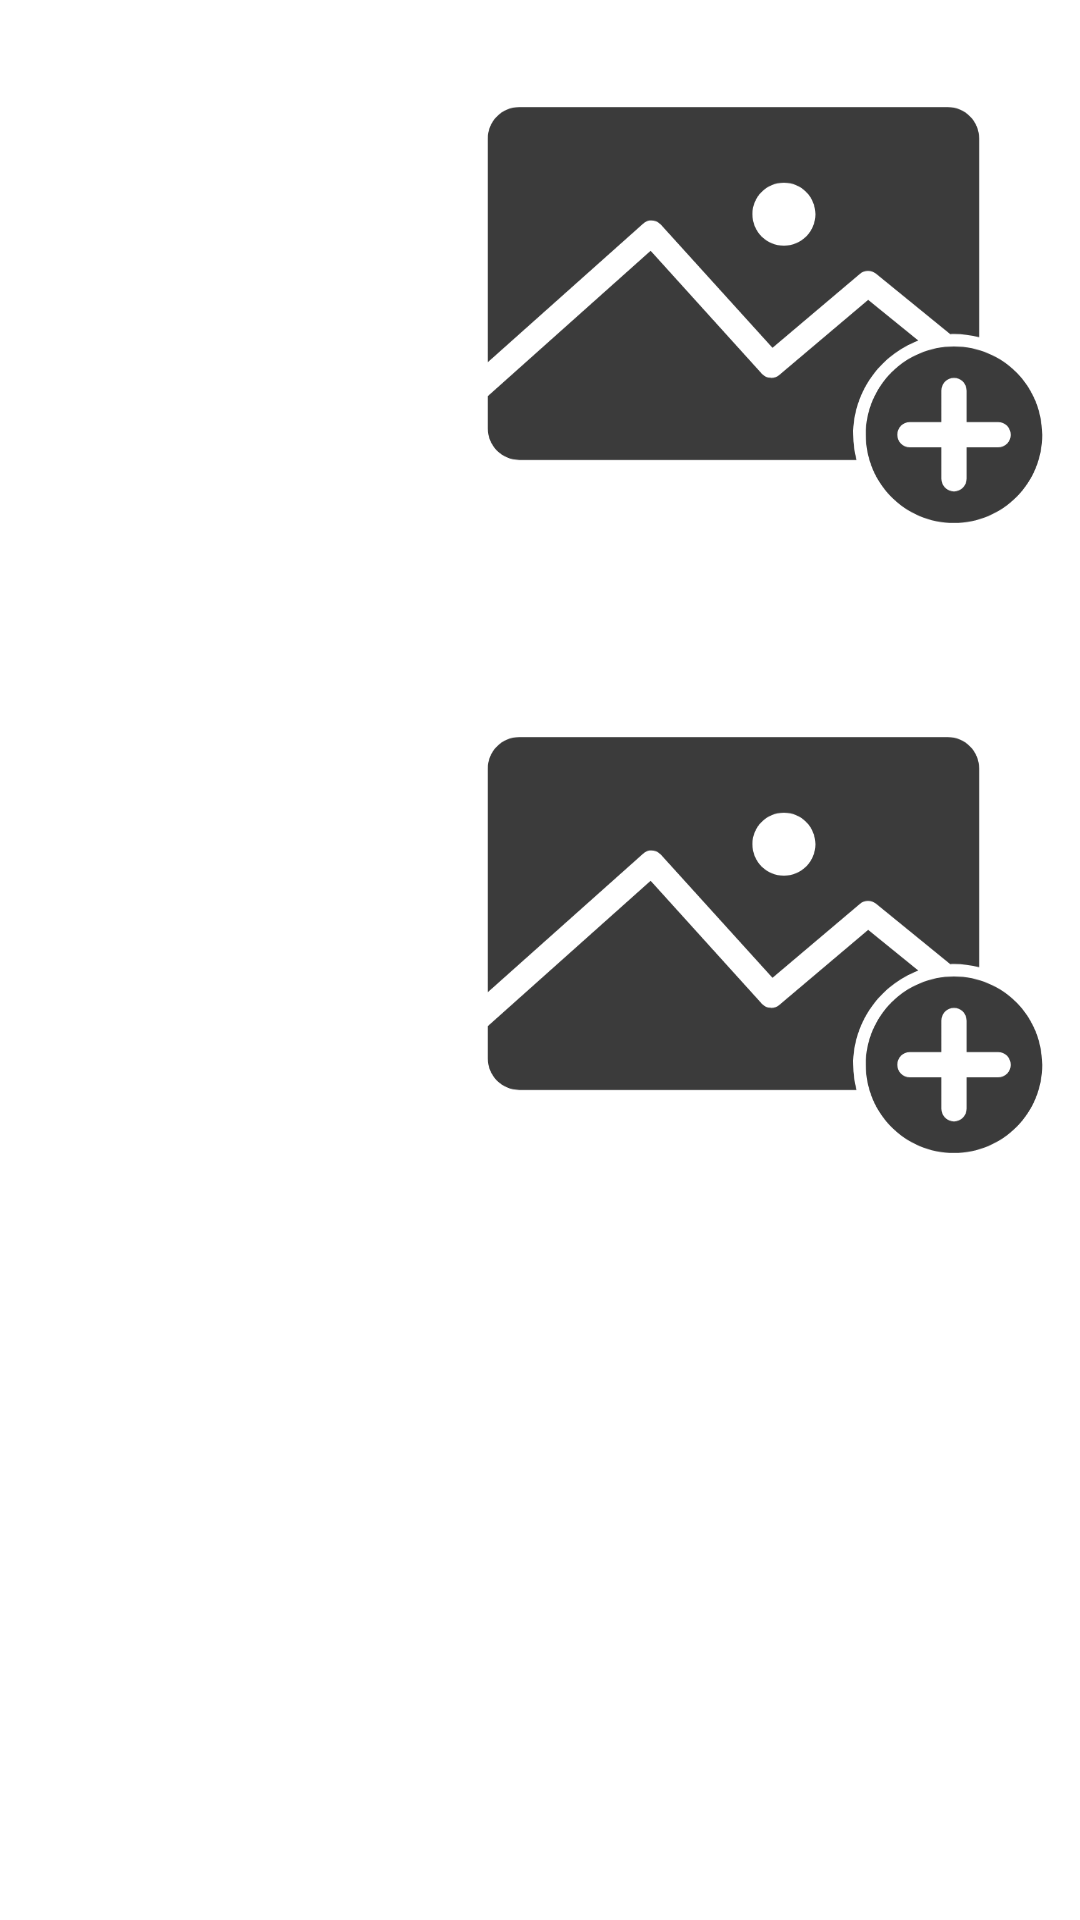

Here is an Android app screen rendered from its layout file. Give the layout XML and the strings, colors and styles it references.
<!-- AndroidManifest.xml: application theme AppTheme -->
<!-- res/layout/top_bottom_right_layout.xml -->
<?xml version="1.0" encoding="utf-8"?>
<androidx.constraintlayout.widget.ConstraintLayout xmlns:android="http://schemas.android.com/apk/res/android"
    xmlns:app="http://schemas.android.com/apk/res-auto"
    xmlns:tools="http://schemas.android.com/tools"
    android:layout_width="match_parent"
    android:layout_height="match_parent"
    android:background="#ffffff">


    <ImageView
        android:id="@+id/image1"
        android:layout_width="210dp"
        android:layout_height="210dp"
        android:scaleType="fitXY"
        app:layout_constraintEnd_toEndOf="parent"
        app:srcCompat="@drawable/ic_add_image"
        tools:layout_editor_absoluteY="-1dp" />

    <ImageView
        android:id="@+id/image2"
        android:layout_width="210dp"
        android:layout_height="210dp"
        android:scaleType="fitXY"
        app:layout_constraintEnd_toEndOf="parent"
        app:layout_constraintTop_toBottomOf="@id/image1"
        app:srcCompat="@drawable/ic_add_image" />

</androidx.constraintlayout.widget.ConstraintLayout>
<!-- resources referenced by this layout -->
<resources>
  <!-- drawable ic_add_image (drawable) -->
  <vector xmlns:android="http://schemas.android.com/apk/res/android"
      android:width="100dp"
      android:height="100dp"
      android:viewportWidth="100"
      android:viewportHeight="100">
      <path
          android:fillColor="#3B3B3B"
          android:pathData="M11,17C8.23,17 6,19.23 6,22V57.5L30.656,35.5C30.944,35.236 31.302,35.063 31.688,35C32.015,34.953 32.35,34.989 32.661,35.103C32.972,35.218 33.249,35.408 33.469,35.656L51.188,55.219L65.063,43.469C65.418,43.165 65.87,42.995 66.338,42.989C66.806,42.983 67.262,43.142 67.625,43.438L79.406,53.032C79.606,53.021 79.798,53 80,53C81.387,53 82.716,53.2 84,53.532V22C84,19.23 81.77,17 79,17H11ZM53,29C55.761,29 58,31.239 58,34C58,36.761 55.761,39 53,39C50.239,39 48,36.761 48,34C48,31.239 50.239,29 53,29ZM31.844,39.813L6,62.875V68C6,70.77 8.23,73 11,73H64.531C64.199,71.716 64,70.387 64,69C64,62.163 68.31,56.353 74.344,54.063L66.375,47.594L52.281,59.5C51.89,59.831 51.387,60 50.875,59.971C50.363,59.942 49.882,59.717 49.531,59.344L31.844,39.813ZM80,55C72.268,55 66,61.268 66,69C66,76.732 72.268,83 80,83C87.732,83 94,76.732 94,69C94,61.268 87.732,55 80,55ZM80,60C81.105,60 82,60.895 82,62V67H87C88.105,67 89,67.895 89,69C89,70.105 88.105,71 87,71H82V76C82,77.105 81.105,78 80,78C78.895,78 78,77.105 78,76V71H73C71.895,71 71,70.105 71,69C71,67.895 71.895,67 73,67H78V62C78,60.895 78.895,60 80,60Z" />
  </vector>
  <style name="AppTheme" parent="Theme.AppCompat.Light.NoActionBar">
          
          <item name="colorPrimary">@color/colorPrimary</item>
          <item name="colorPrimaryDark">@color/colorPrimaryDark</item>
          <item name="colorAccent">@color/colorAccent</item>
      </style>
  <color name="colorPrimary">@color/colorBackground</color>
  <color name="colorPrimaryDark">@color/colorBackground</color>
  <color name="colorAccent">#D81B60</color>
  <color name="colorBackground">#303134</color>
</resources>
